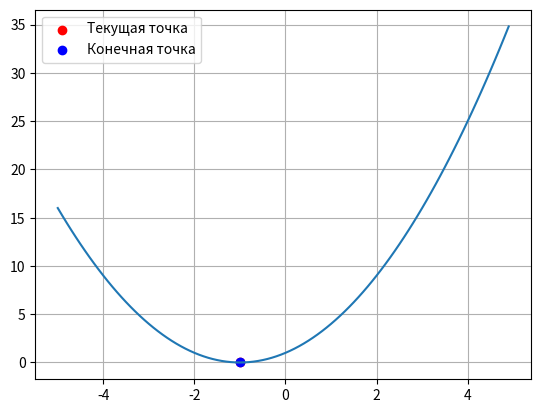

Source code (Python):
import time
import numpy as np
import matplotlib.pyplot as plt

# Реализация дуальных чисел
class DualNumber:
    def __init__(self, real, dual=0):
        self.real = real  # Вещественная часть (значение функции)
        self.dual = dual  # Дуальная часть (производная)

    def __add__(self, other):
        if isinstance(other, DualNumber):
            return DualNumber(self.real + other.real, self.dual + other.dual)
        else:
            return DualNumber(self.real + other, self.dual)

    def __mul__(self, other):
        if isinstance(other, DualNumber):
            return DualNumber(self.real * other.real, self.real * other.dual + self.dual * other.real)
        else:
            return DualNumber(self.real * other, self.dual * other)

    def __pow__(self, power):
        return DualNumber(self.real**power, power * self.real**(power - 1) * self.dual)

    def __sub__(self, other):
        if isinstance(other, DualNumber):
            return DualNumber(self.real - other.real, self.dual - other.dual)
        else:
            return DualNumber(self.real - other, self.dual)

    def __truediv__(self, other):
        if isinstance(other, DualNumber):
            return DualNumber(self.real / other.real, (self.dual * other.real - self.real * other.dual) / other.real**2)
        else:
            return DualNumber(self.real / other, self.dual / other)

    def __radd__(self, other):
        return self.__add__(other)

    def __rmul__(self, other):
        return self.__mul__(other)

    def __rsub__(self, other):
        return DualNumber(other - self.real, -self.dual)

    def __rtruediv__(self, other):
        return DualNumber(other / self.real, -other * self.dual / self.real**2)

    def __repr__(self):
        return f"DualNumber(real={self.real}, dual={self.dual})"

# Автоматическое дифференцирование с использованием дуальных чисел
def autodiff(f, x):
    # Преобразуем x в дуальное число: x = x + 1*epsilon
    x_dual = DualNumber(x, 1)
    # Вычисляем f(x + epsilon)
    result = f(x_dual)
    # Возвращаем значение и производную
    return result.real, result.dual
y = 2
c = 1
# Пример функции
def f(x):
    return x**2 + y*x + c

# Параметры градиентного спуска
N = 50    # число итераций
xx = 1    # начальное значение
lmd = 0.07  # шаг сходимости

# Данные для построения графика функции
x_plt = np.arange(-5.0, 5.0, 0.1)
f_plt = [f(x) for x in x_plt]

# Создание окна и осей для графика
fig, ax = plt.subplots()
ax.grid(True)  # отображение сетки на графике

# Отображение графика функции
ax.plot(x_plt, f_plt)
point = ax.scatter(xx, f(xx), c='red', label="Текущая точка")  # Начальная точка

# Градиентный спуск
for i in range(N):
    # Вычисляем значение функции и её производную в точке xx
    f_x, df_x = autodiff(f, xx)
    # Обновляем xx с использованием градиента
    xx = xx - lmd * df_x

    # Обновление положения точки на графике
    point.set_offsets([xx, f(xx)])

    # Перерисовка графика и задержка
    plt.pause(0.1)

# Отображение конечной точки
ax.scatter(xx, f(xx), c='blue', label="Конечная точка")
ax.legend()  # Добавление легенды

# Вывод результата
print(f"Минимум функции достигается в точке x = {xx:.4f}, f(x) = {f(xx):.4f}")

# Отображение графика
plt.show()